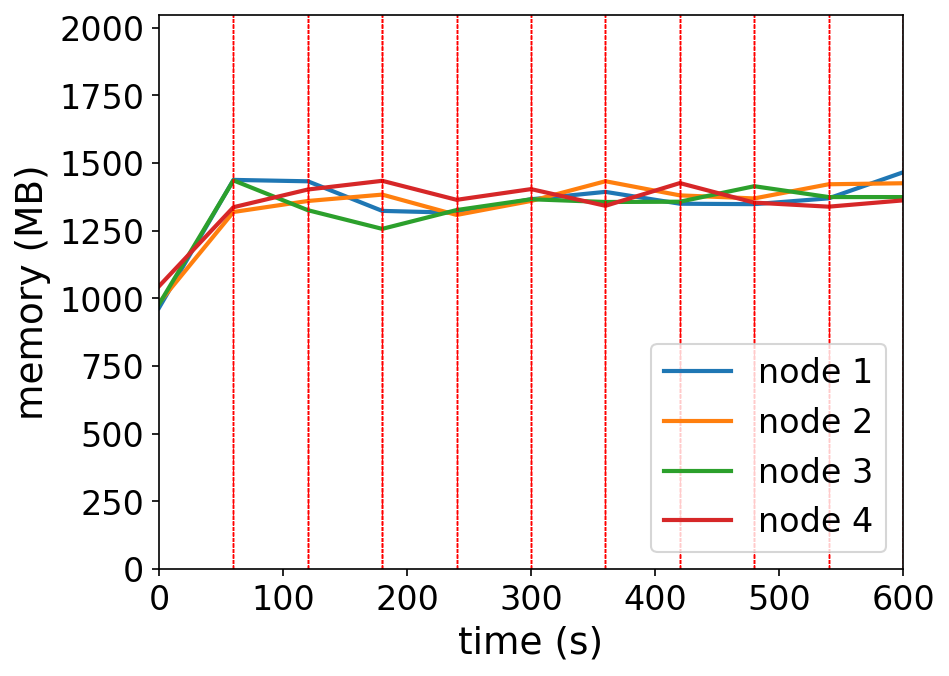

The table this chart was drawn from, first rows:
timestamp, ppgcc-m02_pod_amount, ppgcc-m02_memory, ppgcc-m02_cpu, ppgcc-m03_pod_amount, ppgcc-m03_memory, ppgcc-m03_cpu, ppgcc-m04_pod_amount, ppgcc-m04_memory, ppgcc-m04_cpu, ppgcc-m05_pod_amount, ppgcc-m05_memory, ppgcc-m05_cpu
0, 10, 988272, 223445211, 10, 1007220, 198191178, 10, 1002284, 279838771, 10, 1070148, 265940683
60, 10, 1472184, 721347296, 10, 1350816, 400227580, 10, 1470356, 956755562, 10, 1368864, 430370506
120, 10, 1466904, 899448879, 10, 1392396, 655559823, 10, 1357612, 902713812, 10, 1435788, 706927255
180, 10, 1354968, 749512795, 10, 1416552, 874465927, 10, 1286968, 723957762, 10, 1468728, 868548863
240, 10, 1347840, 895603074, 10, 1339596, 767870007, 10, 1358116, 825031407, 10, 1396788, 858915089
300, 10, 1398924, 815482724, 10, 1392528, 688512586, 10, 1398908, 719884658, 10, 1437312, 923600978
360, 10, 1426908, 782202775, 10, 1467108, 881017349, 10, 1388616, 721202648, 10, 1374216, 792318061
420, 10, 1382088, 770419836, 10, 1413648, 783696871, 10, 1389672, 821371894, 10, 1460148, 798160702
480, 10, 1380468, 732564020, 10, 1402092, 741143294, 10, 1448280, 959326744, 10, 1386228, 774907919
540, 10, 1402408, 786083403, 10, 1455684, 781286209, 10, 1407332, 907709203, 10, 1370916, 718051790
600, 10, 1500880, 832289109, 10, 1459512, 860417729, 10, 1407200, 808743620, 10, 1394736, 707670275
